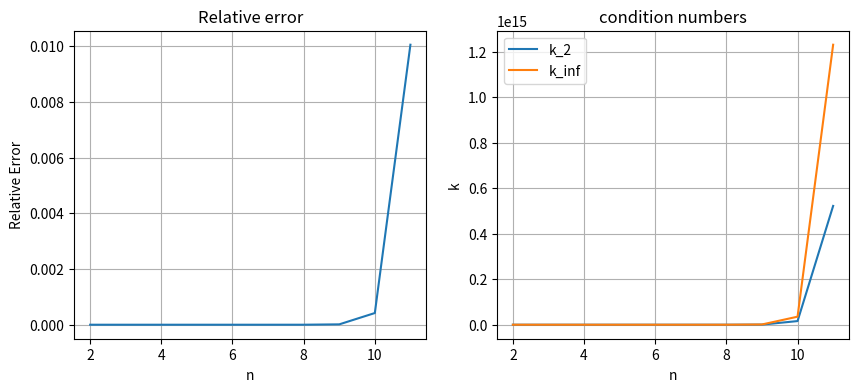

Recreate this plot in Python.
import numpy as np
import matplotlib.pyplot as plt
import scipy

#create Hilbert matrix based of dimension n={4,5,6,...,12}
n=12
A_full=scipy.linalg.hilbert(n)
print(A_full)
rel_err=np.zeros((n-2,))
k_2=np.zeros((n-2,))
k_inf=np.zeros((n-2,))

for i in range(2,n):
    #calculating b from x_true
    x_true=np.ones((i,))
    A=A_full[:i,:i]
    b=x_true@A

    #calculating x
    k_2[i-2]=np.linalg.cond(A,2)
    k_inf[i-2]=np.linalg.cond(A,np.inf)
    x=np.linalg.solve(A,b)
    #print(x)

    #calculating relative error 
    rel_err[i-2]=np.linalg.norm(x_true-x,2)/np.linalg.norm(x_true,2)

#PLOTTING
plt.figure(figsize=(10, 4))
#plotting relative error
plt.subplot(1, 2, 1)
plt.title("Relative error")
plt.xlabel("n")
plt.ylabel("Relative Error")
plt.plot(np.arange(2,n), rel_err)
plt.grid()

#plotting condition numbers
plt.subplot(1, 2, 2)
plt.title("condition numbers")
plt.xlabel("n")
plt.ylabel("k")
plt.plot(np.arange(2,n), k_2)
plt.plot(np.arange(2,n), k_inf)
plt.legend(['k_2', 'k_inf'])
plt.grid()

plt.show()

